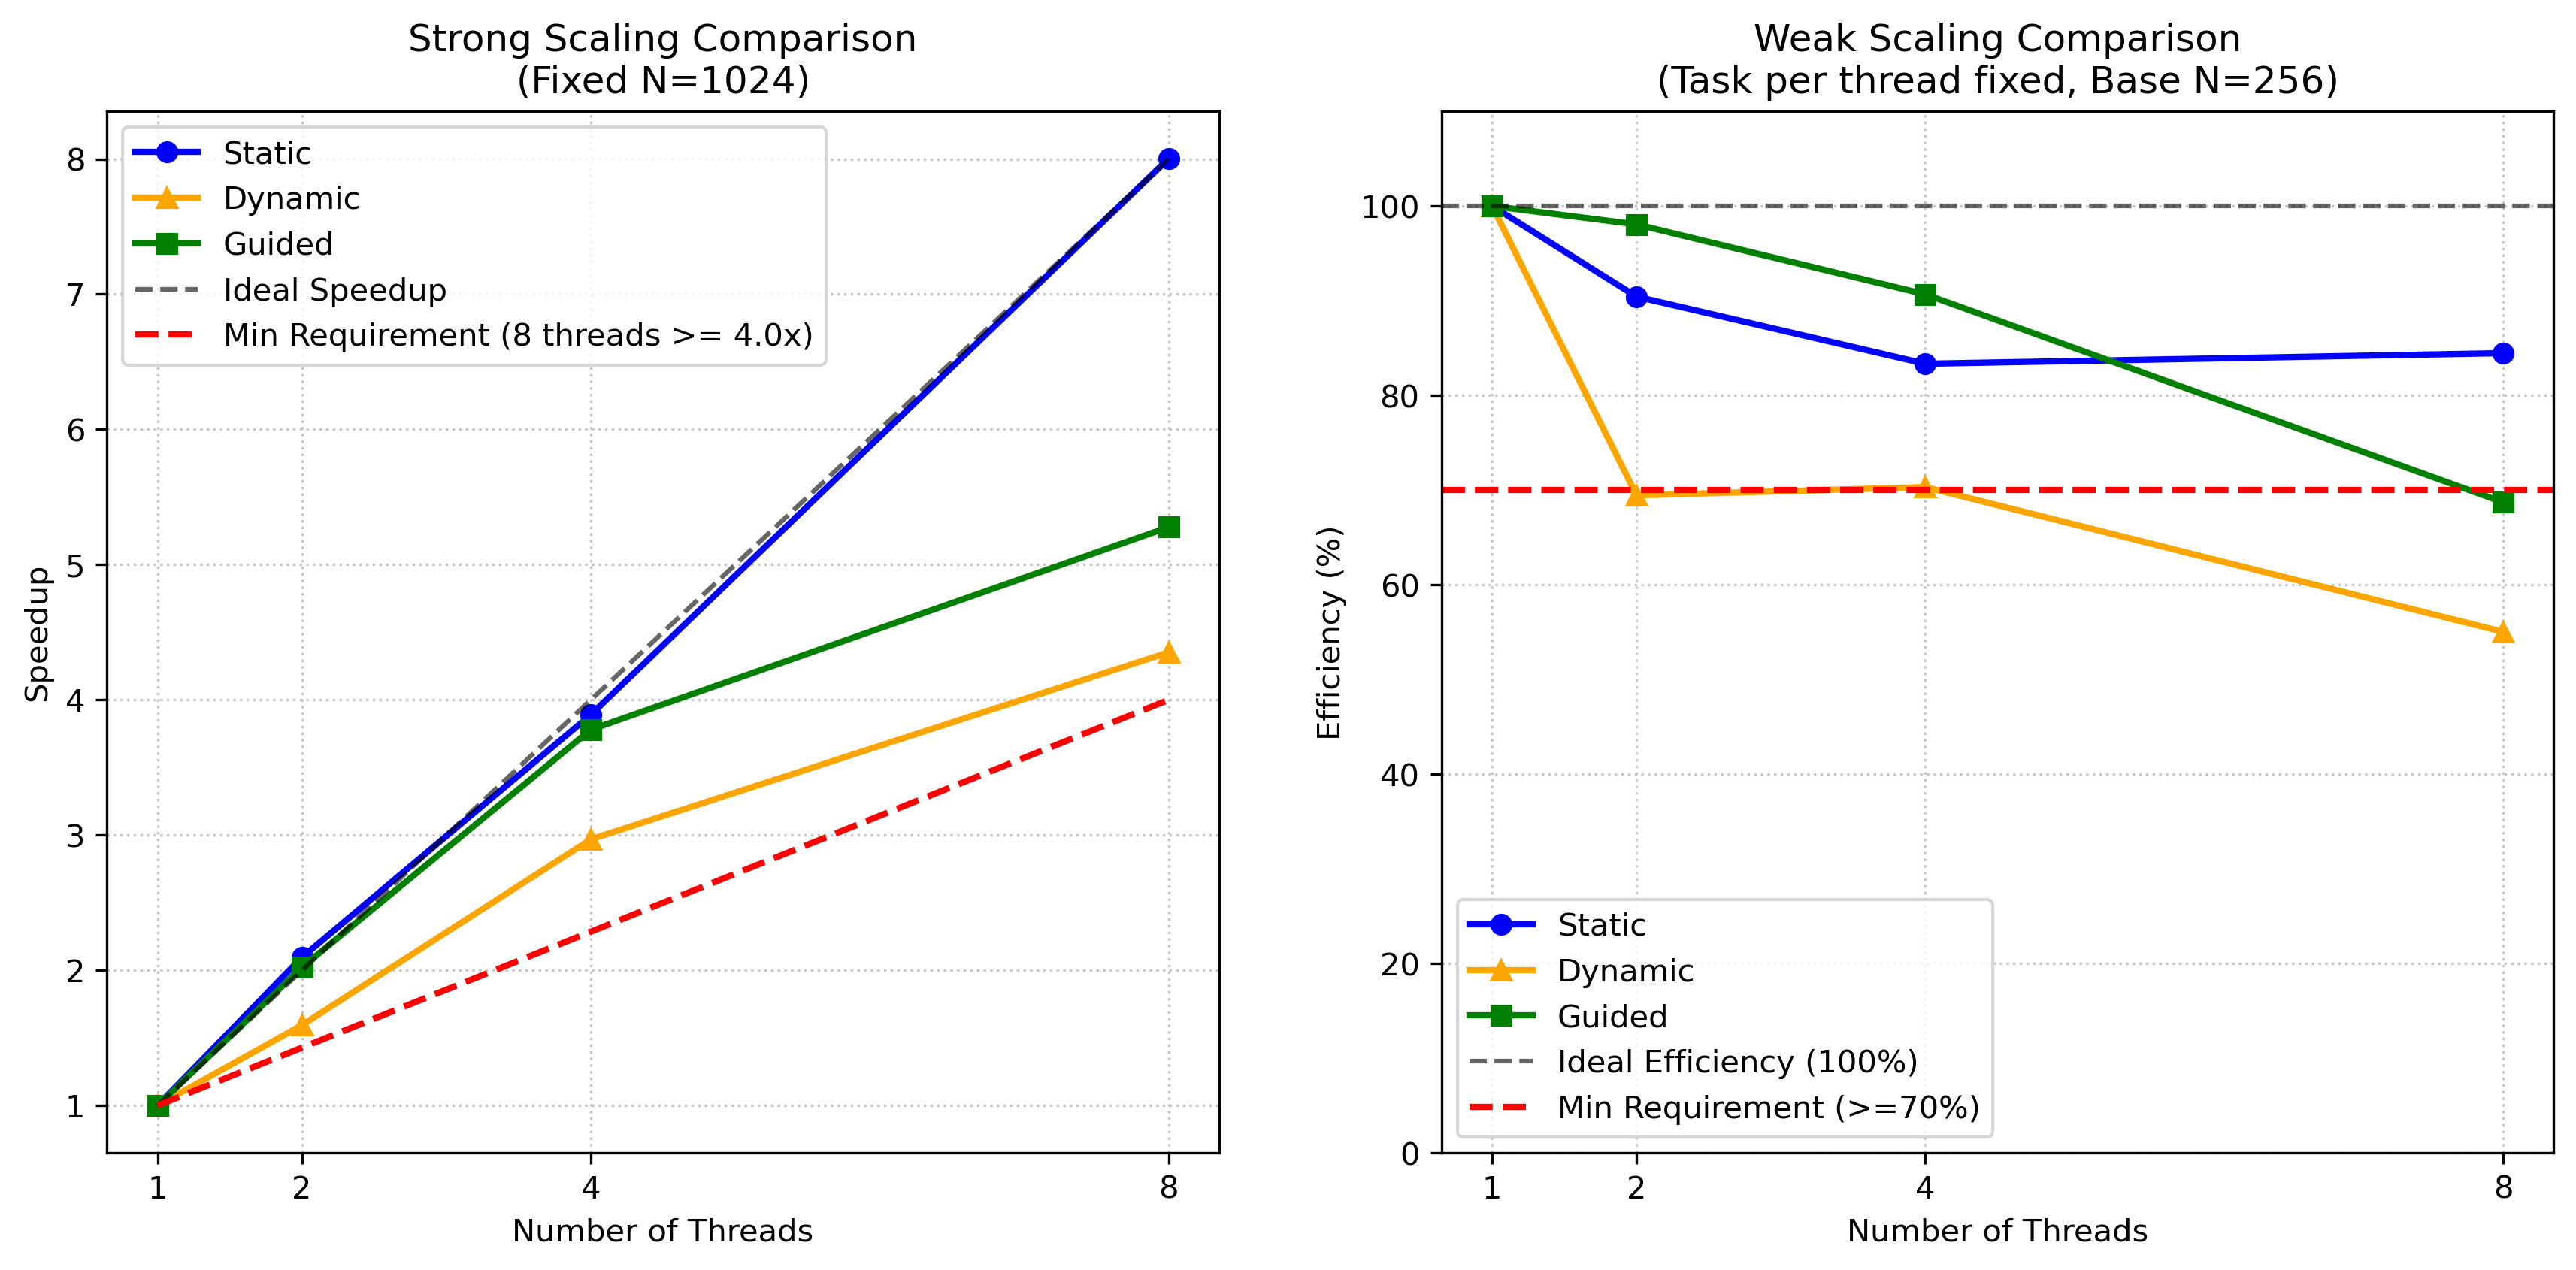

Source data for this figure (header and first rows):
Schedule, Test_Type, Grid_N, Threads, Iters, Time_s, Speedup, Efficiency_pct
static, Strong, 1024, 1, 5000, 4.476, 1.0, N/A
static, Strong, 1024, 2, 5000, 2.135, 2.1, N/A
static, Strong, 1024, 4, 5000, 1.151, 3.89, N/A
static, Strong, 1024, 8, 5000, 0.5594, 8.0, N/A
static, Weak, 256, 1, 5000, 0.2657, N/A, 100.0
static, Weak, 362, 2, 5000, 0.2938, N/A, 90.43
static, Weak, 512, 4, 5000, 0.3188, N/A, 83.34
static, Weak, 724, 8, 5000, 0.3146, N/A, 84.46
dynamic, Strong, 1024, 1, 5000, 4.318, 1.0, N/A
dynamic, Strong, 1024, 2, 5000, 2.708, 1.59, N/A
dynamic, Strong, 1024, 4, 5000, 1.454, 2.97, N/A
dynamic, Strong, 1024, 8, 5000, 0.9923, 4.35, N/A
dynamic, Weak, 256, 1, 5000, 0.3191, N/A, 100.0
dynamic, Weak, 362, 2, 5000, 0.4596, N/A, 69.44
dynamic, Weak, 512, 4, 5000, 0.4539, N/A, 70.31
dynamic, Weak, 724, 8, 5000, 0.58, N/A, 55.03
guided, Strong, 1024, 1, 5000, 4.328, 1.0, N/A
guided, Strong, 1024, 2, 5000, 2.14, 2.02, N/A
guided, Strong, 1024, 4, 5000, 1.145, 3.78, N/A
guided, Strong, 1024, 8, 5000, 0.82, 5.28, N/A
guided, Weak, 256, 1, 5000, 0.2724, N/A, 100.0
guided, Weak, 362, 2, 5000, 0.2778, N/A, 98.06
guided, Weak, 512, 4, 5000, 0.3004, N/A, 90.68
guided, Weak, 724, 8, 5000, 0.3964, N/A, 68.71
